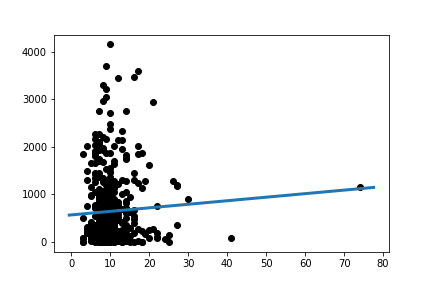

The table this chart was drawn from, first rows:
Slope:	7.452564914307016
Intercept:	569.6
R_value:	0.05332
P_value:	0.2584
